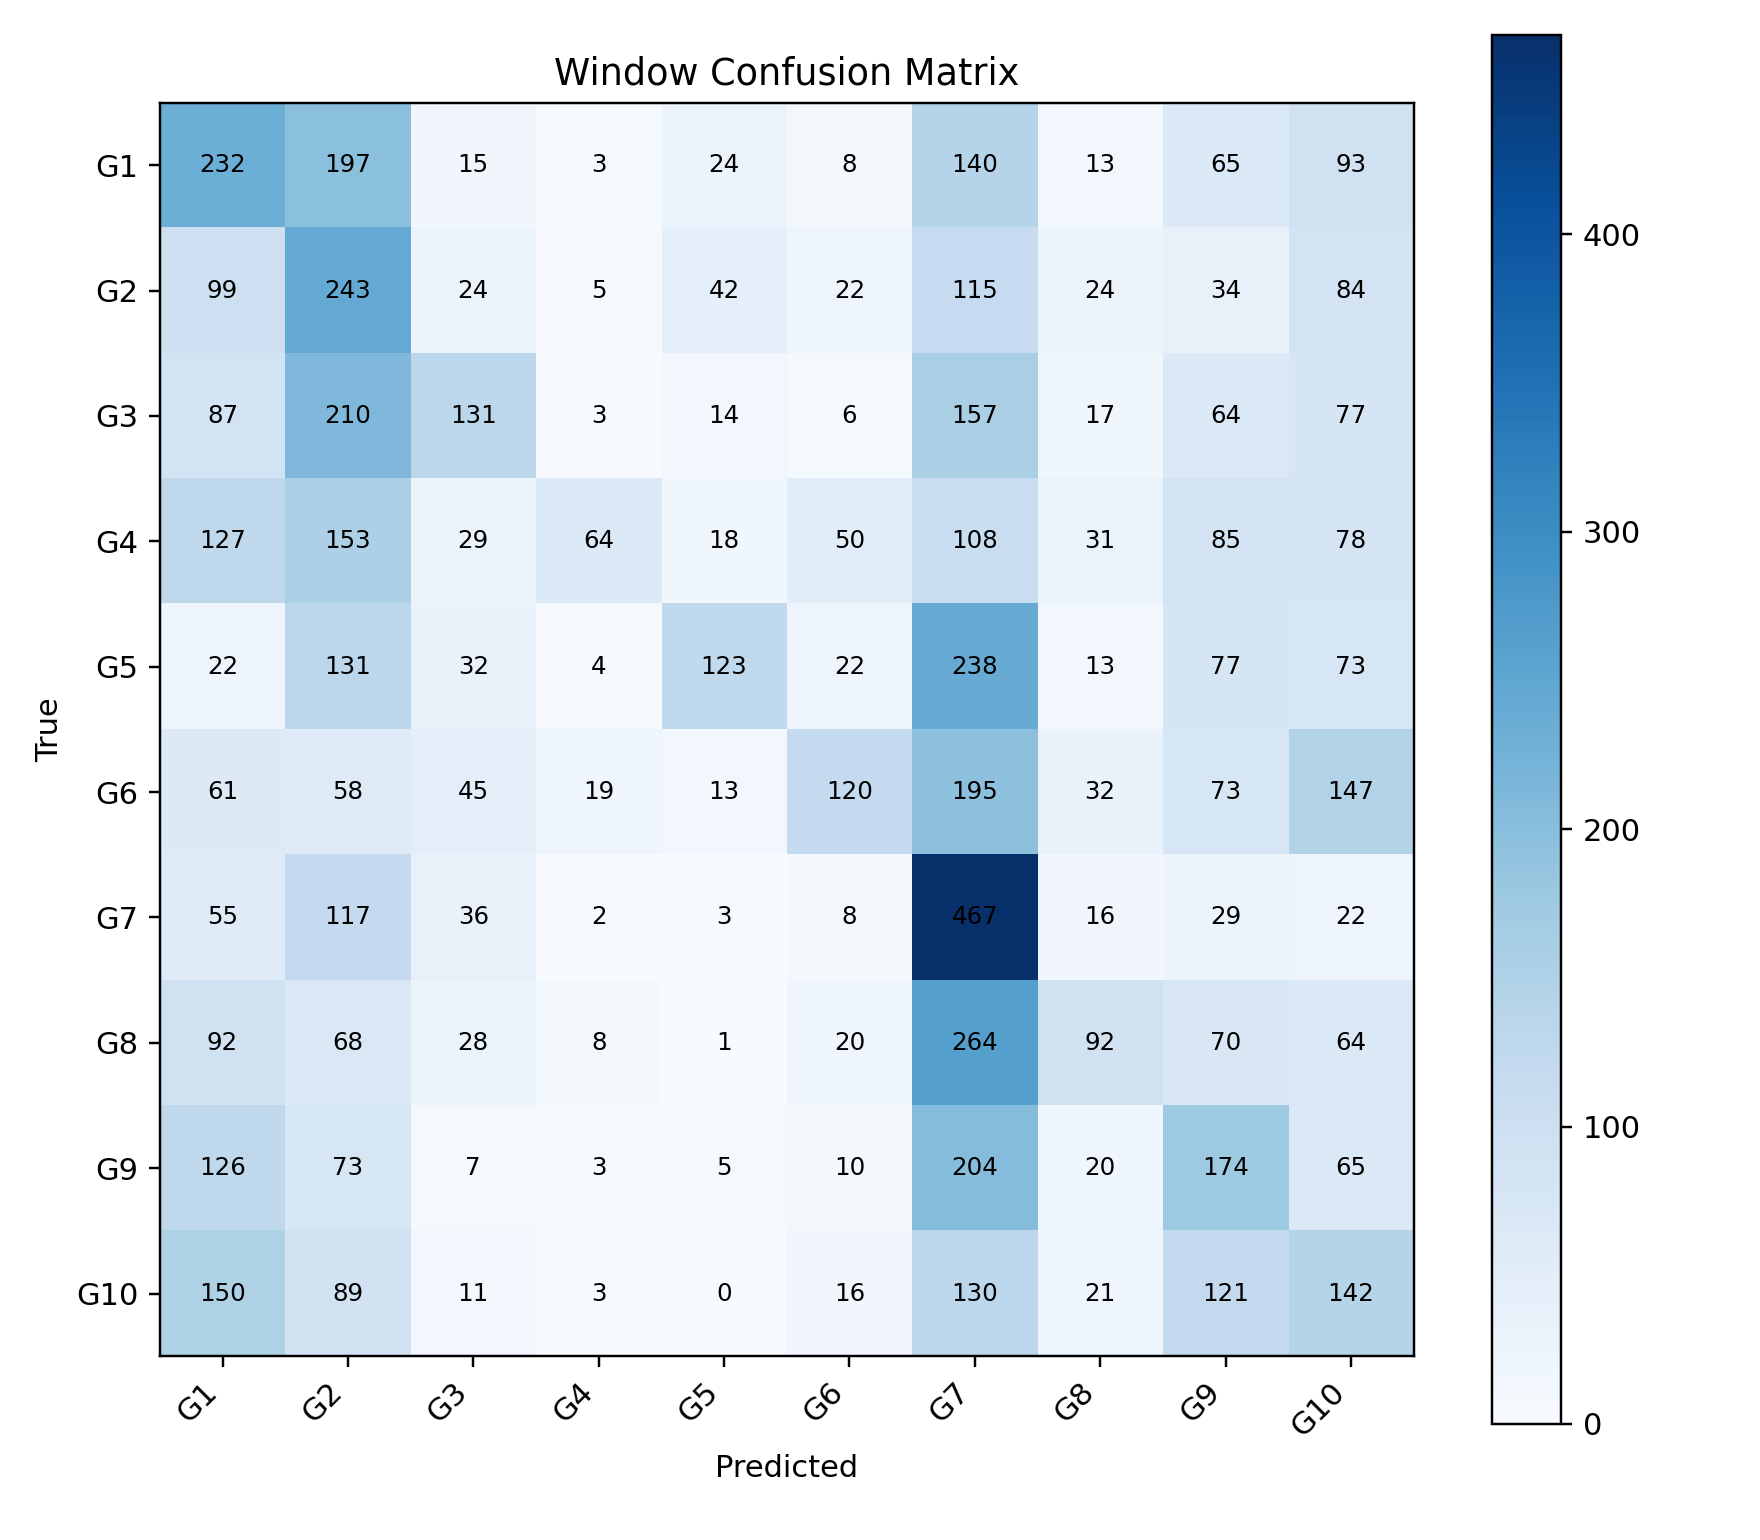

Values plotted in this chart, from the file beside it:
, G1, G2, G3, G4, G5, G6, G7, G8, G9, G10
G1, 232, 197, 15, 3, 24, 8, 140, 13, 65, 93
G2, 99, 243, 24, 5, 42, 22, 115, 24, 34, 84
G3, 87, 210, 131, 3, 14, 6, 157, 17, 64, 77
G4, 127, 153, 29, 64, 18, 50, 108, 31, 85, 78
G5, 22, 131, 32, 4, 123, 22, 238, 13, 77, 73
G6, 61, 58, 45, 19, 13, 120, 195, 32, 73, 147
G7, 55, 117, 36, 2, 3, 8, 467, 16, 29, 22
G8, 92, 68, 28, 8, 1, 20, 264, 92, 70, 64
G9, 126, 73, 7, 3, 5, 10, 204, 20, 174, 65
G10, 150, 89, 11, 3, 0, 16, 130, 21, 121, 142
